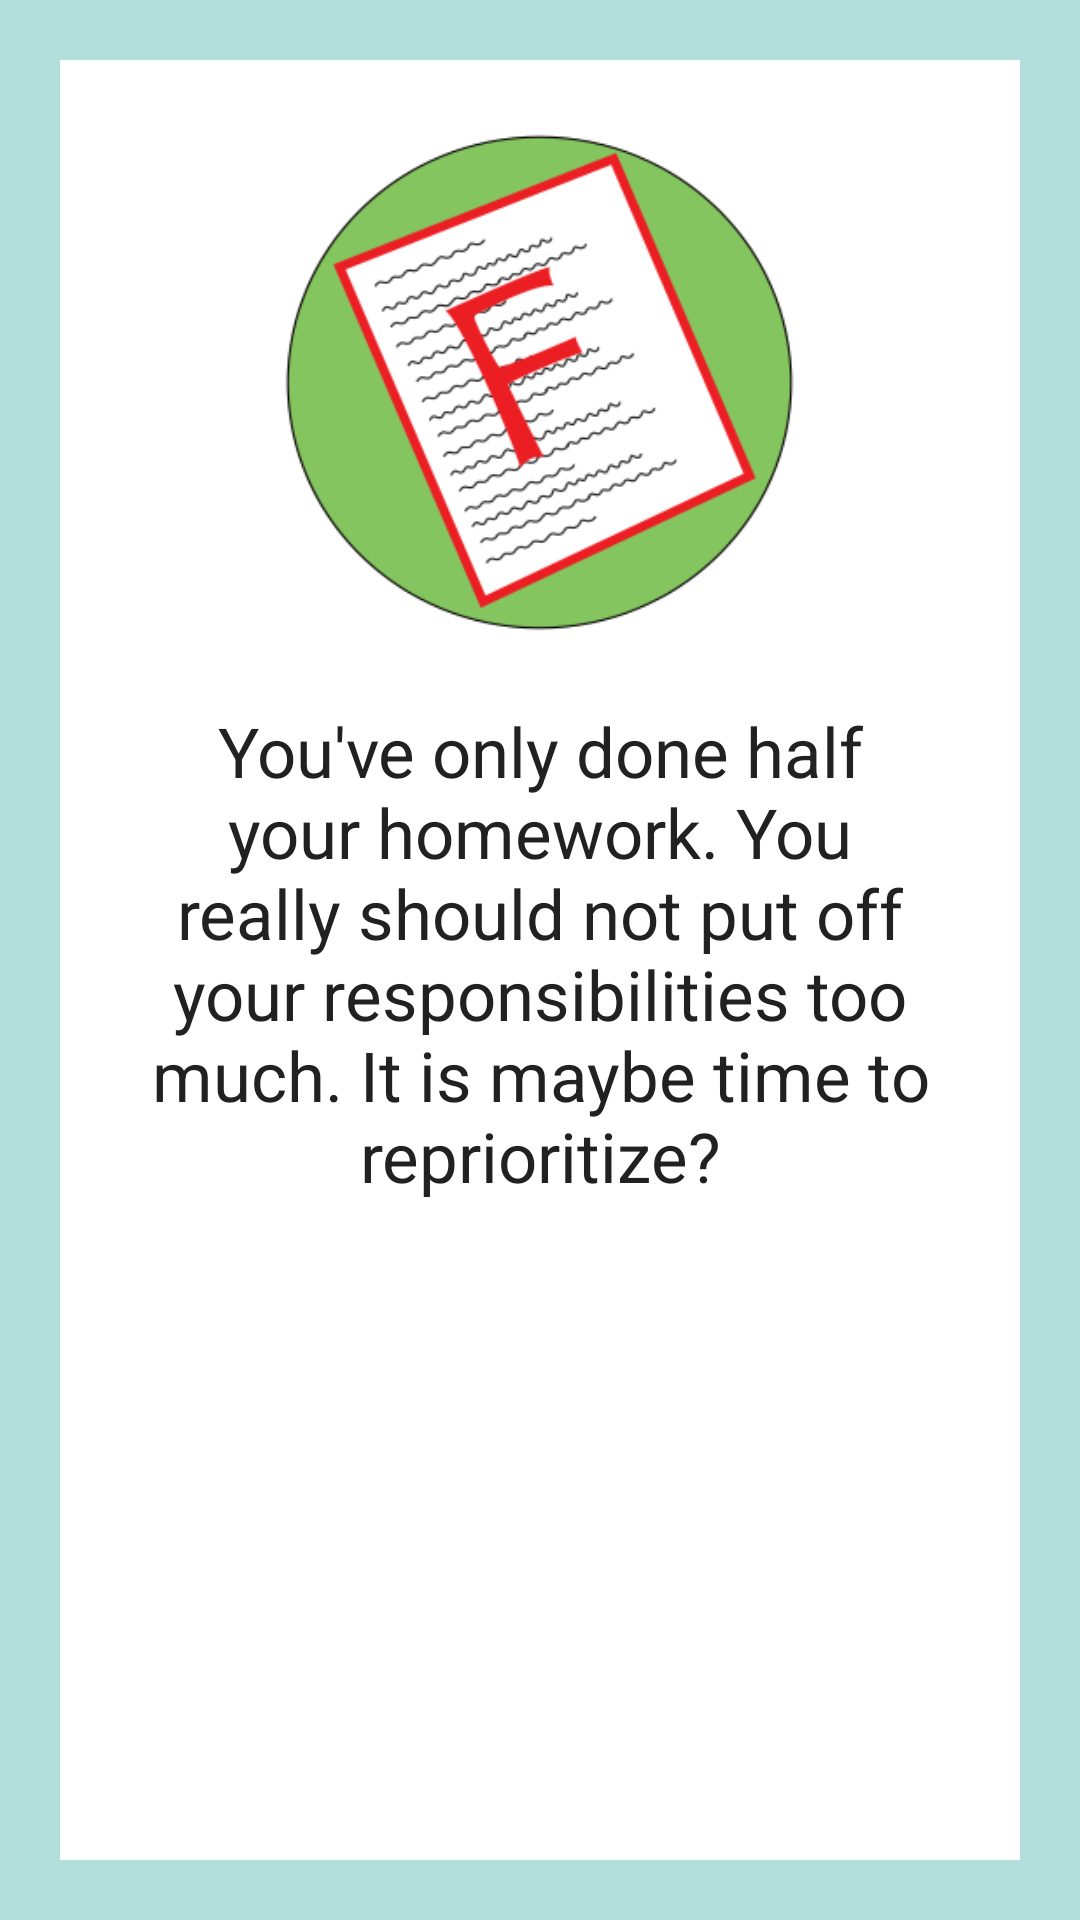

Reconstruct the res/layout file that produces this screen, plus the resources it refers to.
<!-- AndroidManifest.xml: application theme AppTheme -->
<!-- res/layout/activity_page_6c.xml -->
<RelativeLayout xmlns:android="http://schemas.android.com/apk/res/android"
    xmlns:tools="http://schemas.android.com/tools"
    android:layout_width="match_parent"
    android:layout_height="match_parent"
    android:background="#B2DFDB"
    tools:context="com.example.android.choosewisely.Page_1">

    <RelativeLayout
        android:layout_width="wrap_content"
        android:layout_height="wrap_content"
        android:background="#FFFFFF"
        android:layout_alignParentTop="true"
        android:layout_alignParentLeft="true"
        android:layout_alignParentBottom="true"
        android:layout_alignParentRight="true"
        android:layout_margin="20dp">

        <LinearLayout
            android:layout_width="match_parent"
            android:layout_height="match_parent"
            android:orientation="vertical">

            <ImageView
                tools:ignore="ContentDescription"
                android:layout_width="175dp"
                android:layout_height="175dp"
                android:layout_marginTop="20dp"
                android:src="@drawable/bad_grade_6c"
                android:layout_gravity="center"/>

            <TextView
                android:layout_width="wrap_content"
                android:layout_height="wrap_content"
                android:layout_gravity="center"
                android:layout_margin="20dp"
                android:textAllCaps="false"
                android:textColor="#212121"
                android:textSize="23sp"
                android:textAlignment="center"
                android:text="You've only done half your homework. You really should not put off your responsibilities too much. It is maybe time to reprioritize?"/>
            <TextView
                android:id="@+id/score_text"
                android:layout_width="wrap_content"
                android:layout_height="wrap_content"
                android:layout_gravity="center"
                android:layout_margin="20dp"
                android:textAllCaps="false"
                android:textColor="#212121"
                android:textSize="20sp"
                android:textAlignment="center"/>
        </LinearLayout>
    </RelativeLayout>


</RelativeLayout>
<!-- resources referenced by this layout -->
<resources>
  <!-- drawable bad_grade_6c: png bitmap (drawable, 86842 bytes) -->
</resources>
